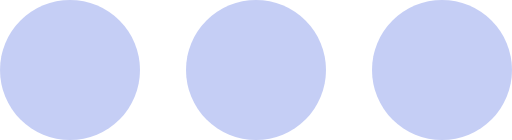
t = 0.00 s
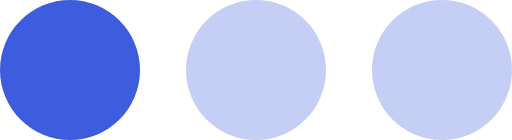
t = 0.45 s
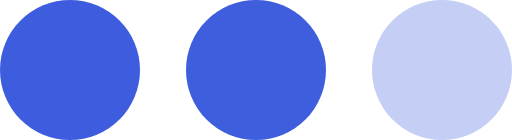
t = 0.90 s
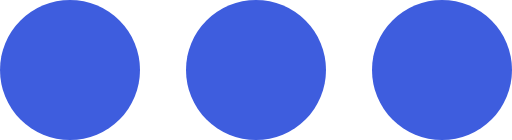
t = 1.35 s
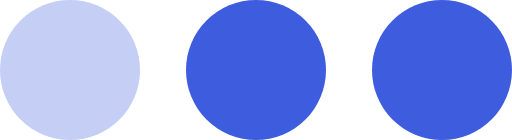
t = 1.80 s
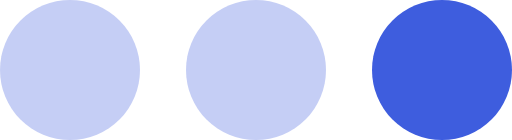
t = 2.25 s

The animated SVG that drew these frames (rendered in a browser with its animation timeline set to each time). Animation: 3 SMIL elements (animate=3); one cycle of 2.70 s, repeats indefinitely.

<?xml version="1.0" encoding="UTF-8" standalone="no"?><svg xmlns:svg="http://www.w3.org/2000/svg" xmlns="http://www.w3.org/2000/svg" xmlns:xlink="http://www.w3.org/1999/xlink" version="1.0" width="128px" height="35px" viewBox="0 0 128 35" xml:space="preserve">
<g><circle fill="#3e5dde" cx="17.5" cy="17.5" r="17.5"/><animate attributeName="opacity" dur="2700ms" begin="0s" repeatCount="indefinite" keyTimes="0;0.167;0.5;0.668;1" values="0.3;1;1;0.3;0.3"/></g>
<g><circle fill="#3e5dde" cx="110.5" cy="17.5" r="17.5"/><animate attributeName="opacity" dur="2700ms" begin="0s" repeatCount="indefinite" keyTimes="0;0.334;0.5;0.835;1" values="0.3;0.3;1;1;0.3"/></g>
<g><circle fill="#3e5dde" cx="64" cy="17.5" r="17.5"/><animate attributeName="opacity" dur="2700ms" begin="0s" repeatCount="indefinite" keyTimes="0;0.167;0.334;0.668;0.835;1" values="0.3;0.3;1;1;0.3;0.3"/></g>
</svg>
